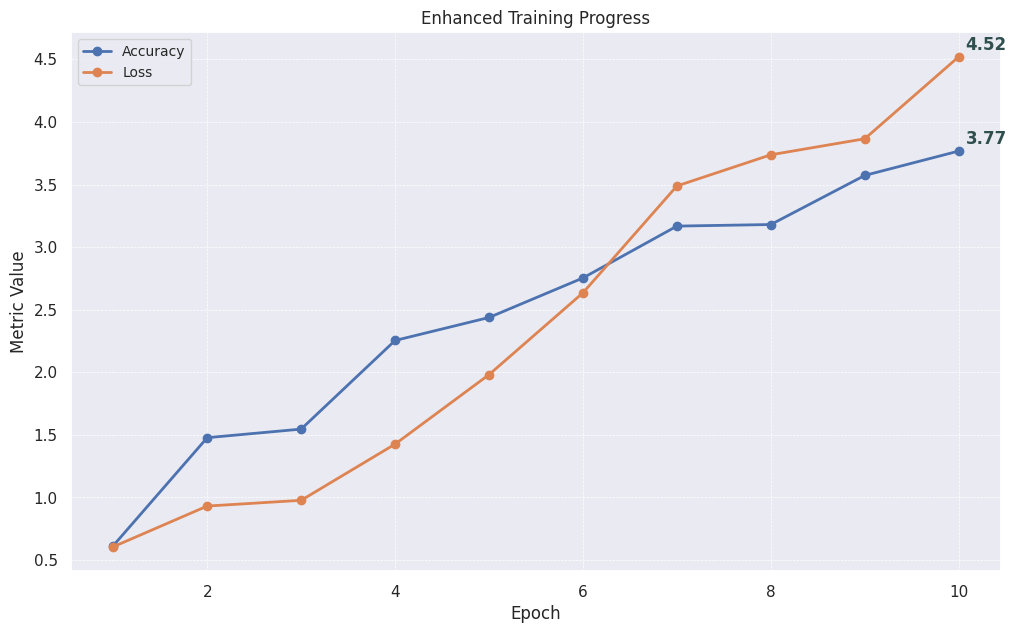

Reproduce this figure in Python.
import matplotlib.pyplot as plt
import numpy as np
import seaborn as sns  # Import seaborn for styling
import os  # For handling path operations

# Function to create enhanced matplotlib reports
def enhanced_matplotlib_report(data, save_path=None):
    """
    Generate a static plot with advanced customization features.
    
    Args:
        data (dict): Dictionary of metric names to their list of values.
        save_path (str): Optional path to save the plot as an image file.
    """
    sns.set(style='darkgrid')  # Use seaborn to apply the 'darkgrid' style
    fig, ax = plt.subplots(figsize=(12, 7))

    for metric_name, values in data.items():
        epochs = range(1, len(values) + 1)
        ax.plot(epochs, values, marker='o', linewidth=2, label=metric_name)
        ax.annotate(f"{values[-1]:.2f}", xy=(len(values), values[-1]), xytext=(5, 5),
                    textcoords="offset points", weight='bold', color='darkslategray')

    ax.set(title="Enhanced Training Progress", xlabel="Epoch", ylabel="Metric Value")
    ax.legend(frameon=True, loc='upper left', fontsize='small')
    ax.grid(True, which='both', linestyle='--', linewidth=0.5)

    # Save the plot if a path is provided
    if save_path:
        os.makedirs(os.path.dirname(save_path), exist_ok=True)  # Ensure directory exists
        plt.savefig(save_path, format='png', dpi=300)
    plt.show()

# Example usage within a simulation or model evaluation script
if __name__ == "__main__":
    # Example data that you might be plotting
    data = {
        'Accuracy': np.random.rand(10).cumsum(),  # Simulated accuracy metrics
        'Loss': np.random.rand(10).cumsum()  # Simulated loss metrics
    }

    # Calling the enhanced plotting function
    enhanced_matplotlib_report(data, save_path='path/to/save/your/plot.png')
